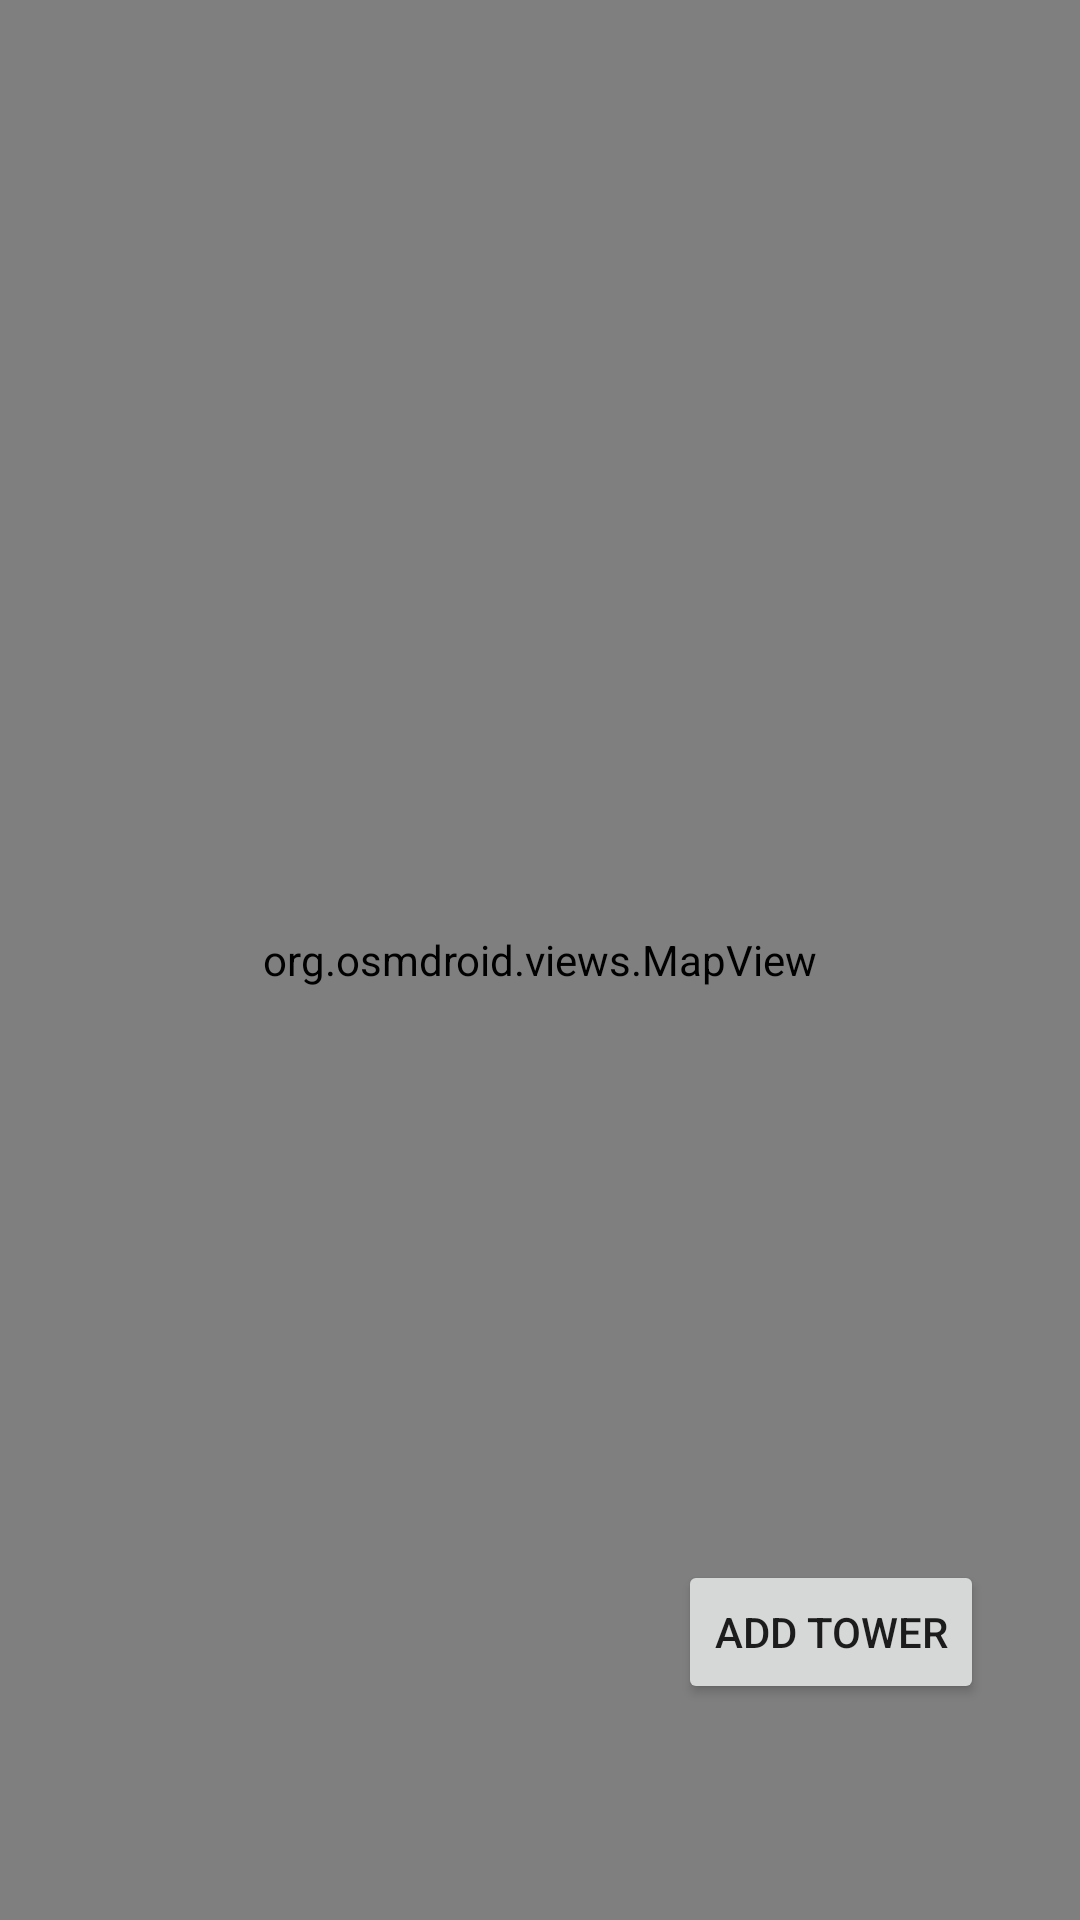

Android layout source for this screen:
<!-- AndroidManifest.xml: application theme Theme.AppCompat.DayNight.NoActionBar -->
<!-- res/layout/fragment_map.xml -->
<?xml version="1.0" encoding="utf-8"?>
<androidx.constraintlayout.widget.ConstraintLayout xmlns:android="http://schemas.android.com/apk/res/android"
    xmlns:app="http://schemas.android.com/apk/res-auto"
    xmlns:tools="http://schemas.android.com/tools"
    android:layout_width="match_parent"
    android:layout_height="match_parent">

    <org.osmdroid.views.MapView
        android:id="@+id/mapView"
        android:layout_width="match_parent"
        android:layout_height="match_parent">
    </org.osmdroid.views.MapView>

    <Button
        android:id="@+id/button"
        android:layout_width="wrap_content"
        android:layout_height="wrap_content"
        android:text="@string/add_tower"
        android:layout_marginBottom="72dp"
        android:layout_marginEnd="32dp"
        android:elevation="5dp"
        app:layout_constraintBottom_toBottomOf="parent"
        app:layout_constraintEnd_toEndOf="parent" />

</androidx.constraintlayout.widget.ConstraintLayout>
<!-- resources referenced by this layout -->
<resources>
  <string name="add_tower">Add Tower</string>
</resources>
